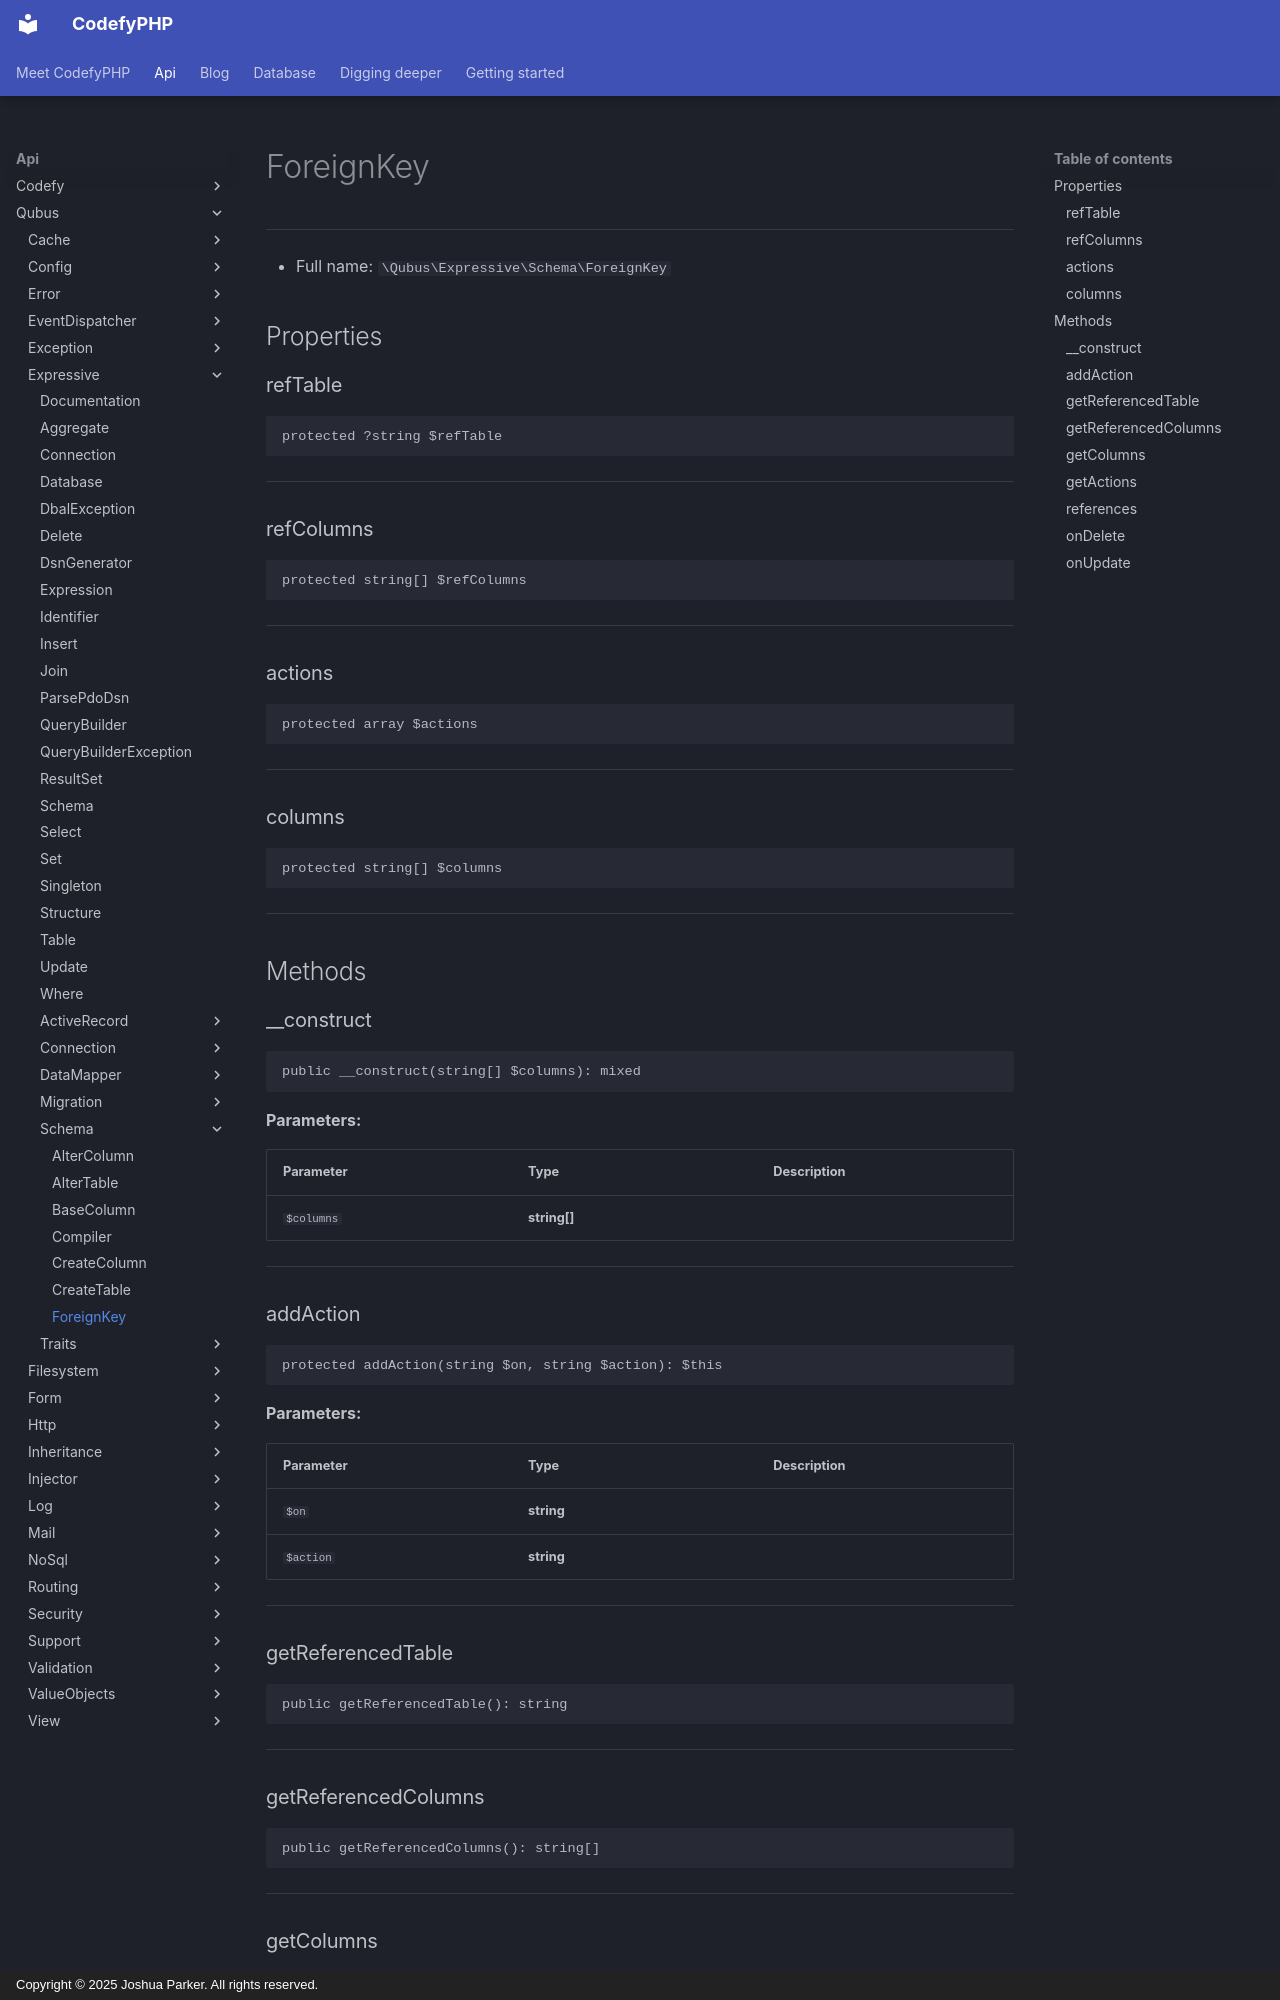

repository: codefyphp/docs · page: api/Qubus/Expressive/Schema/ForeignKey/index.html · generator: mkdocs · copyright: Copyright © 2025 Joshua Parker. All rights reserved.

# ForeignKey

***

* Full name: `\Qubus\Expressive\Schema\ForeignKey`

## Properties

### refTable

```php
protected ?string $refTable
```

***

### refColumns

```php
protected string[] $refColumns
```

***

### actions

```php
protected array $actions
```

***

### columns

```php
protected string[] $columns
```

***

## Methods

### __construct

```php
public __construct(string[] $columns): mixed
```

**Parameters:**

| Parameter  | Type         | Description |
|------------|--------------|-------------|
| `$columns` | **string[]** |             |

***

### addAction

```php
protected addAction(string $on, string $action): $this
```

**Parameters:**

| Parameter | Type       | Description |
|-----------|------------|-------------|
| `$on`     | **string** |             |
| `$action` | **string** |             |

***

### getReferencedTable

```php
public getReferencedTable(): string
```

***

### getReferencedColumns

```php
public getReferencedColumns(): string[]
```

***

### getColumns

```php
public getColumns(): string[]
```

***
